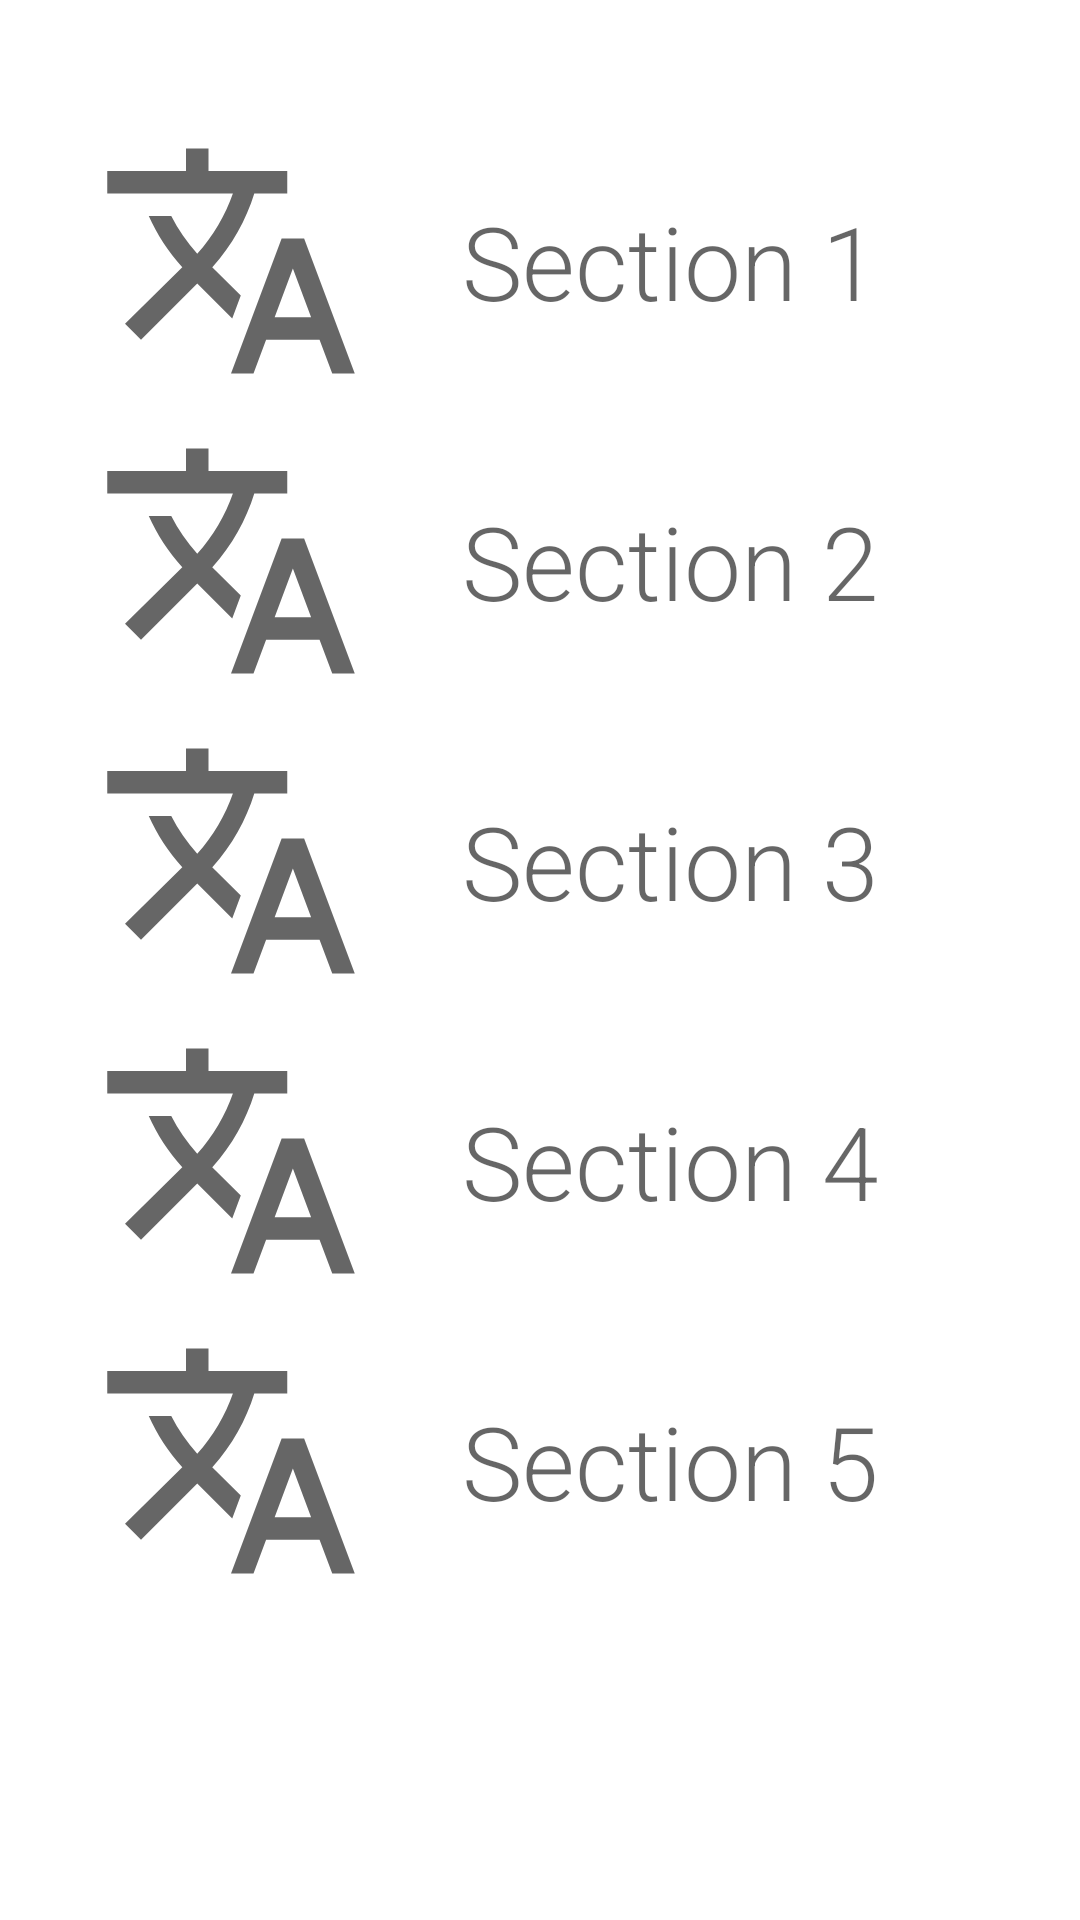

The Android layout XML behind this screen, and the referenced resources:
<!-- AndroidManifest.xml: application theme Theme.KanjiCardsGo -->
<!-- res/layout/activity_sections_menu.xml -->
<?xml version="1.0" encoding="utf-8"?>
<androidx.constraintlayout.widget.ConstraintLayout xmlns:android="http://schemas.android.com/apk/res/android"
    xmlns:app="http://schemas.android.com/apk/res-auto"
    xmlns:tools="http://schemas.android.com/tools"
    android:layout_width="match_parent"
    android:layout_height="match_parent"
    tools:context=".learn_route.SectionsMenuActivity">

    <TableLayout
        android:layout_width="match_parent"
        android:layout_height="match_parent"
        android:layout_marginStart="32dp"
        android:layout_marginTop="32dp"
        android:layout_marginEnd="32dp"
        app:layout_constraintBottom_toBottomOf="parent"
        app:layout_constraintEnd_toEndOf="parent"
        app:layout_constraintStart_toStartOf="parent"
        app:layout_constraintTop_toTopOf="parent">

        <TableRow
            android:layout_width="match_parent"
            android:layout_height="match_parent"
            android:layout_marginTop="10dp">

            <ImageView
                android:id="@+id/imageView1"
                android:layout_width="wrap_content"
                android:layout_height="wrap_content"
                app:srcCompat="@drawable/ic_baseline_translate_24" />

            <androidx.constraintlayout.widget.ConstraintLayout
                android:layout_width="wrap_content"
                android:layout_height="match_parent"
                android:layout_marginLeft="32dp">

                <TextView
                    android:id="@+id/textViewSection1"
                    android:layout_width="wrap_content"
                    android:layout_height="wrap_content"
                    android:fontFamily="sans-serif-light"
                    android:text="Section 1"
                    android:textAlignment="textStart"
                    android:textAppearance="@style/TextAppearance.AppCompat.Display1"
                    app:layout_constraintBottom_toBottomOf="parent"
                    app:layout_constraintStart_toStartOf="parent"
                    app:layout_constraintTop_toTopOf="parent" />
            </androidx.constraintlayout.widget.ConstraintLayout>

        </TableRow>

        <TableRow
            android:layout_width="match_parent"
            android:layout_height="match_parent"
            android:layout_marginTop="10dp">

            <ImageView
                android:id="@+id/imageView2"
                android:layout_width="wrap_content"
                android:layout_height="wrap_content"
                app:srcCompat="@drawable/ic_baseline_translate_24" />

            <androidx.constraintlayout.widget.ConstraintLayout
                android:layout_width="wrap_content"
                android:layout_height="match_parent"
                android:layout_marginLeft="32dp">

                <TextView
                    android:id="@+id/textViewSection2"
                    android:layout_width="wrap_content"
                    android:layout_height="wrap_content"
                    android:fontFamily="sans-serif-light"
                    android:text="Section 2"
                    android:textAlignment="textStart"
                    android:textAppearance="@style/TextAppearance.AppCompat.Display1"
                    app:layout_constraintBottom_toBottomOf="parent"
                    app:layout_constraintStart_toStartOf="parent"
                    app:layout_constraintTop_toTopOf="parent" />
            </androidx.constraintlayout.widget.ConstraintLayout>

        </TableRow>

        <TableRow
            android:layout_width="match_parent"
            android:layout_height="match_parent"
            android:layout_marginTop="10dp">

            <ImageView
                android:id="@+id/imageView3"
                android:layout_width="wrap_content"
                android:layout_height="wrap_content"
                app:srcCompat="@drawable/ic_baseline_translate_24" />

            <androidx.constraintlayout.widget.ConstraintLayout
                android:layout_width="wrap_content"
                android:layout_height="match_parent"
                android:layout_marginLeft="32dp">

                <TextView
                    android:id="@+id/textViewSection3"
                    android:layout_width="wrap_content"
                    android:layout_height="wrap_content"
                    android:fontFamily="sans-serif-light"
                    android:text="Section 3"
                    android:textAlignment="textStart"
                    android:textAppearance="@style/TextAppearance.AppCompat.Display1"
                    app:layout_constraintBottom_toBottomOf="parent"
                    app:layout_constraintStart_toStartOf="parent"
                    app:layout_constraintTop_toTopOf="parent" />
            </androidx.constraintlayout.widget.ConstraintLayout>

        </TableRow>

        <TableRow
            android:layout_width="match_parent"
            android:layout_height="match_parent"
            android:layout_marginTop="10dp">

            <ImageView
                android:id="@+id/imageView4"
                android:layout_width="wrap_content"
                android:layout_height="wrap_content"
                app:srcCompat="@drawable/ic_baseline_translate_24" />

            <androidx.constraintlayout.widget.ConstraintLayout
                android:layout_width="wrap_content"
                android:layout_height="match_parent"
                android:layout_marginLeft="32dp">

                <TextView
                    android:id="@+id/textViewSection4"
                    android:layout_width="wrap_content"
                    android:layout_height="wrap_content"
                    android:fontFamily="sans-serif-light"
                    android:text="Section 4"
                    android:textAlignment="textStart"
                    android:textAppearance="@style/TextAppearance.AppCompat.Display1"
                    app:layout_constraintBottom_toBottomOf="parent"
                    app:layout_constraintStart_toStartOf="parent"
                    app:layout_constraintTop_toTopOf="parent" />
            </androidx.constraintlayout.widget.ConstraintLayout>

        </TableRow>

        <TableRow
            android:layout_width="match_parent"
            android:layout_height="match_parent"
            android:layout_marginTop="10dp">

            <ImageView
                android:id="@+id/imageView5"
                android:layout_width="wrap_content"
                android:layout_height="wrap_content"
                app:srcCompat="@drawable/ic_baseline_translate_24" />

            <androidx.constraintlayout.widget.ConstraintLayout
                android:layout_width="wrap_content"
                android:layout_height="match_parent"
                android:layout_marginLeft="32dp">

                <TextView
                    android:id="@+id/textViewSection5"
                    android:layout_width="wrap_content"
                    android:layout_height="wrap_content"
                    android:fontFamily="sans-serif-light"
                    android:text="Section 5"
                    android:textAlignment="textStart"
                    android:textAppearance="@style/TextAppearance.AppCompat.Display1"
                    app:layout_constraintBottom_toBottomOf="parent"
                    app:layout_constraintStart_toStartOf="parent"
                    app:layout_constraintTop_toTopOf="parent" />
            </androidx.constraintlayout.widget.ConstraintLayout>

        </TableRow>
    </TableLayout>

</androidx.constraintlayout.widget.ConstraintLayout>
<!-- resources referenced by this layout -->
<resources>
  <!-- drawable ic_baseline_translate_24 (drawable) -->
  <vector android:height="90dp" android:tint="?attr/colorControlNormal"
      android:viewportHeight="24" android:viewportWidth="24"
      android:width="90dp" xmlns:android="http://schemas.android.com/apk/res/android">
      <path android:fillColor="@android:color/white" android:pathData="M12.87,15.07l-2.54,-2.51 0.03,-0.03c1.74,-1.94 2.98,-4.17 3.71,-6.53L17,6L17,4h-7L10,2L8,2v2L1,4v1.99h11.17C11.5,7.92 10.44,9.75 9,11.35 8.07,10.32 7.3,9.19 6.69,8h-2c0.73,1.63 1.73,3.17 2.98,4.56l-5.09,5.02L4,19l5,-5 3.11,3.11 0.76,-2.04zM18.5,10h-2L12,22h2l1.12,-3h4.75L21,22h2l-4.5,-12zM15.88,17l1.62,-4.33L19.12,17h-3.24z"/>
  </vector>
  <style name="Theme.KanjiCardsGo" parent="Theme.MaterialComponents.DayNight.DarkActionBar">
          
          <item name="colorPrimary">@color/purple_500</item>
          <item name="colorPrimaryVariant">@color/purple_700</item>
          <item name="colorOnPrimary">@color/white</item>
          
          <item name="colorSecondary">@color/teal_200</item>
          <item name="colorSecondaryVariant">@color/teal_700</item>
          <item name="colorOnSecondary">@color/black</item>
          
          <item name="android:statusBarColor" tools:targetApi="l">?attr/colorPrimaryVariant</item>
          
      </style>
  <!-- not gathered from this repository: default colours our renderer supplied (Android Studio template values) -->
  <color name="purple_500">#FF6200EE</color>
  <color name="purple_700">#FF3700B3</color>
  <color name="teal_200">#FF03DAC5</color>
  <color name="teal_700">#FF018786</color>
  <color name="black">#FF000000</color>
  <color name="white">#FFFFFFFF</color>
</resources>
